Run: headless pygame with SDL's dummy video driver; simulated clock (each Clock.tick advances the game by its frame time, no real sleeping); random seed 0; keys injected as events and as key.get_pressed() state; no mouse input.
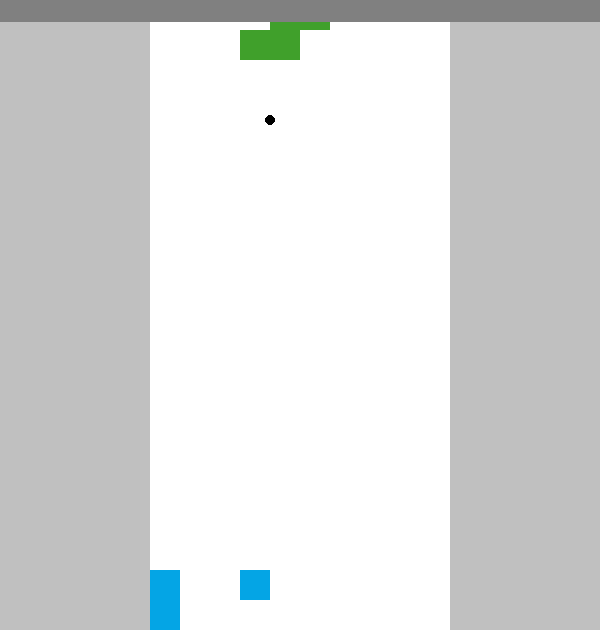
Frame 1 of 4 · flips 1–60 · no input
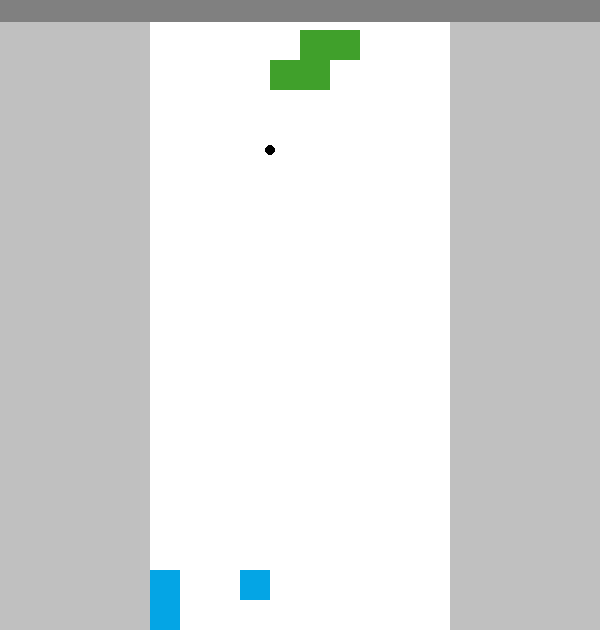
Frame 2 of 4 · flips 61–180 · tapped SPACE, RETURN · held RIGHT (→), D
Frame 3 of 4 · flips 181–300 · held DOWN (↓), S · screen unchanged from frame 2, image omitted
Frame 4 of 4 · flips 301–420 · held LEFT (←), A, UP (↑), W · screen unchanged from frame 3, image omitted

The pygame program that drew these frames:

#!/bin/python

import pygame
import random
import copy

WHITE = (255, 255, 255)
BLACK = (  0,   0,   0)

# Tetromino Colors
I_COLOR = (  4, 165, 229)
J_COLOR = ( 30, 102, 245)
L_COLOR = (254, 100,  11)
O_COLOR = (223, 142,  29)
S_COLOR = ( 64, 160,  43)
Z_COLOR = (210,  15,  57)
T_COLOR = (136,  57, 239)
ACTIVE_IDS = {"I", "J", "L", "O", "S", "Z", "T"}

width = 10
height = 40
magnify = 30

pivot = [0, 0]

def setMatrixElement(point, identity):
    matrix[40 - point[1]][point[0] - 1] = identity

def spawnTetromino(shape):
    global pivot
    match shape:
        case "I": # Too Low
            setMatrixElement([4, 21], shape)
            setMatrixElement([5, 21], shape)
            setMatrixElement([6, 21], shape)
            setMatrixElement([7, 21], shape)
            pivot = [1, 20]
        case "J":
            setMatrixElement([4, 21], shape)
            setMatrixElement([5, 21], shape)
            setMatrixElement([6, 21], shape)
            setMatrixElement([4, 22], shape)
            pivot = [5, 21]
        case "L":
            setMatrixElement([4, 21], shape)
            setMatrixElement([5, 21], shape)
            setMatrixElement([6, 21], shape)
            setMatrixElement([6, 22], shape)
            pivot = [5, 21]
        case "O": # Too Low
            setMatrixElement([5, 21], shape)
            setMatrixElement([6, 21], shape)
            setMatrixElement([5, 22], shape)
            setMatrixElement([6, 22], shape)
            pivot = [5.5, 21.5]
        case "S":
            setMatrixElement([4, 21], shape)
            setMatrixElement([5, 21], shape)
            setMatrixElement([5, 22], shape)
            setMatrixElement([6, 22], shape)
            pivot = [5, 21]
        case "Z":
            setMatrixElement([5, 21], shape)
            setMatrixElement([6, 21], shape)
            setMatrixElement([4, 22], shape)
            setMatrixElement([5, 22], shape)
            pivot = [5, 21]
        case "T":
            setMatrixElement([4, 21], shape)
            setMatrixElement([5, 21], shape)
            setMatrixElement([6, 21], shape)
            setMatrixElement([5, 22], shape)
            pivot = [5, 21]
    fall()

def spawnRandom():
    index = random.randrange(7)
    spawnTetromino(list(ACTIVE_IDS)[index])

def countMinos(chosenMatrix):
    count = 0
    for y in range(len(chosenMatrix)):
        for x in range(len(chosenMatrix[y])):
            if chosenMatrix[y][x]:
                count += 1
    return count

def rotate(direction):
    global matrix
    global pivot
    buffer = copy.deepcopy(matrix)
    minosBefore = countMinos(matrix)
    
    for y in range(len(buffer)):
        for x in range(len(buffer[y])):
            if buffer[y][x] in ACTIVE_IDS:
                buffer[y + 1][x] = buffer[y][x]
                buffer[y][x] = 0

def killMinos():
    global matrix
    count = 0
    for y in range(len(matrix)):
        for x in range(len(matrix[y])):
            if matrix[y][x] in ACTIVE_IDS:
                matrix[y][x] = matrix[y][x].lower()

def fall():
    global matrix
    buffer = copy.deepcopy(matrix)
    minosBefore = countMinos(matrix)
    
    for y in range(len(buffer) - 1, 0, -1):
        for x in range(len(buffer[y])):
            if buffer[y][x] and y < 39 and matrix[y][x] in ACTIVE_IDS:
                buffer[y + 1][x] = buffer[y][x]
                buffer[y][x] = 0
                
    matrixBefore = copy.deepcopy(matrix)
    
    if minosBefore == countMinos(buffer):
        matrix = copy.deepcopy(buffer)
        pivot[1] += 1
    if matrixBefore == matrix:
        killMinos()
        spawnRandom()

def move(direction):
    global matrix
    buffer = copy.deepcopy(matrix)
    minosBefore = countMinos(matrix)
    match direction:
        case "left":
            for y in range(len(buffer)):
                for x in range(len(buffer[y])):
                    if buffer[y][x] in ACTIVE_IDS and x - 1 > -1:
                        buffer[y][x - 1] = buffer[y][x]
                        buffer[y][x] = 0
            
            if minosBefore == countMinos(buffer):
                matrix = copy.deepcopy(buffer)
        case "right":
            for y in range(len(buffer)):
                for x in range(len(buffer[y]) - 1, -1, -1):
                    if buffer[y][x] in ACTIVE_IDS and x < 9:
                        buffer[y][x + 1] = buffer[y][x]
                        buffer[y][x] = 0
            
            if minosBefore == countMinos(buffer):
                matrix = copy.deepcopy(buffer)

def getColor(ids):
    match ids.upper():
        case "I":
            return I_COLOR
        case "J":
            return J_COLOR
        case "L":
            return L_COLOR
        case "O":
            return O_COLOR
        case "S":
            return S_COLOR
        case "Z":
            return Z_COLOR
        case "T":
            return T_COLOR

def drawBoard():
    for y in range(len(matrix)):
        for x in range(len(matrix[y])):
            if matrix[y][x] != 0:
                pygame.draw.rect(screen, getColor(matrix[y][x]), [0 + (magnify * (x + 5)), 0 + (magnify * (y - 19)), magnify, magnify])
    pygame.draw.rect(screen, (192, 192, 192), [0, 0, 5 * magnify, screen.get_size()[1]])
    pygame.draw.rect(screen, (192, 192, 192), [15 * magnify, 0, 5 * magnify, screen.get_size()[1]])
    pygame.draw.rect(screen, (128, 128, 128), [0, 0, 20 * magnify, magnify * 0.75])
    pygame.draw.circle(screen, BLACK, [0 + (magnify * (pivot[0] + 4)), 0 + (magnify * (pivot[1] - 18))], 5)

pygame.init()
screen = pygame.display.set_mode((20 * magnify, 21 * magnify))
pygame.display.set_caption("Pytris")
clock = pygame.time.Clock()
done = False

matrix = []
for y in range(height):
    line = []
    for x in range(width):
        line.append(0)
    matrix.append(line)

spawnRandom()
setMatrixElement([1, 1], "i")
setMatrixElement([1, 2], "i")
setMatrixElement([4, 2], "i")

while not done:
    for event in pygame.event.get():
        if event.type == pygame.QUIT:
            done = True
        if event.type == pygame.KEYDOWN:
            if event.key == pygame.K_SPACE:
                fall()
            if event.key == pygame.K_a:
                move("left")
            if event.key == pygame.K_d:
                move("right")
            if event.key == pygame.K_q:
                rotate("left")
            if event.key == pygame.K_e:
                rotate("right")
            if event.key == pygame.K_RETURN:
                killMinos()

    screen.fill(WHITE)

    drawBoard()

    pygame.display.flip()

    clock.tick(60)
pygame.quit()
